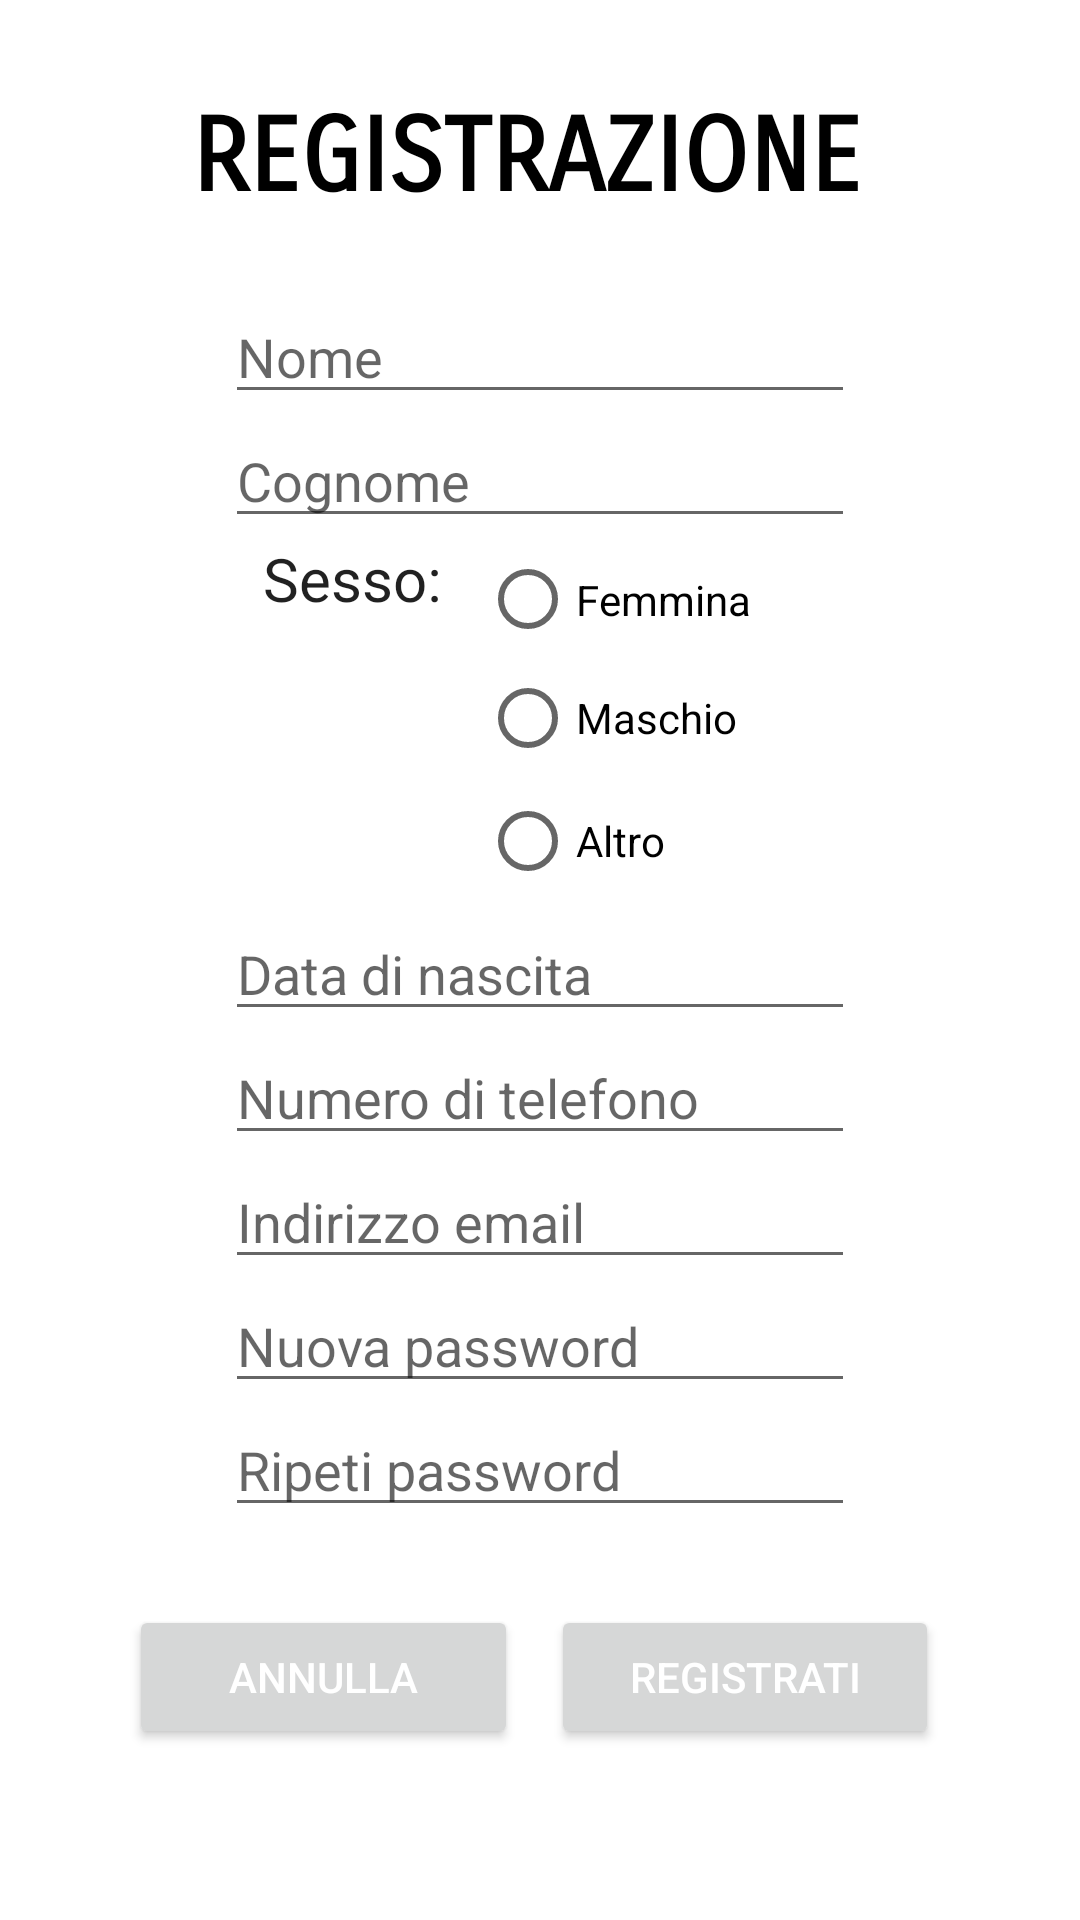

Android layout source for this screen:
<!-- AndroidManifest.xml: application theme Theme.Grafica.NoActionBar -->
<!-- res/layout/fragment_registration_old.xml -->
<?xml version="1.0" encoding="utf-8"?>
<androidx.constraintlayout.widget.ConstraintLayout xmlns:android="http://schemas.android.com/apk/res/android"
    xmlns:app="http://schemas.android.com/apk/res-auto"
    xmlns:tools="http://schemas.android.com/tools"
    android:layout_width="match_parent"
    android:layout_height="match_parent"
    tools:context="com.cyberbug.view.RegistrationFragment">

    <Button
        android:id="@+id/confRegButton"
        android:layout_width="0dp"
        android:layout_height="wrap_content"
        android:layout_marginEnd="47dp"
        android:text="Registrati"
        android:textColor="#FFFFFF"
        app:layout_constraintBaseline_toBaselineOf="@+id/cancelButton"
        app:layout_constraintEnd_toEndOf="parent"
        app:layout_constraintStart_toEndOf="@+id/cancelButton" />

    <Button
        android:id="@+id/cancelButton"
        android:layout_width="0dp"
        android:layout_height="wrap_content"
        android:layout_marginStart="43dp"
        android:layout_marginEnd="11dp"
        android:layout_marginBottom="57dp"
        android:text="Annulla"
        android:textColor="#FFFFFF"
        app:layout_constraintBottom_toBottomOf="parent"
        app:layout_constraintEnd_toStartOf="@+id/confRegButton"
        app:layout_constraintStart_toStartOf="parent"
        app:layout_constraintTop_toBottomOf="@+id/linearLayout" />

    <LinearLayout
        android:id="@+id/linearLayout"
        android:layout_width="wrap_content"
        android:layout_height="wrap_content"
        android:layout_marginStart="11dp"
        android:layout_marginBottom="26dp"
        android:orientation="vertical"
        app:layout_constraintBottom_toTopOf="@+id/cancelButton"
        app:layout_constraintStart_toStartOf="@+id/regText"
        app:layout_constraintTop_toBottomOf="@+id/regText">

        <EditText
            android:id="@+id/nameText"
            android:layout_width="match_parent"
            android:layout_height="wrap_content"
            android:ems="10"
            android:hint="Nome"
            android:inputType="textPersonName" />

        <EditText
            android:id="@+id/surnameText"
            android:layout_width="match_parent"
            android:layout_height="wrap_content"
            android:ems="10"
            android:hint="Cognome"
            android:inputType="textPersonName" />

        <TableLayout
            android:layout_width="match_parent"
            android:layout_height="match_parent">

            <TableRow
                android:layout_width="match_parent"
                android:layout_height="match_parent">

                <TextView
                    android:id="@+id/sexText"
                    android:layout_width="85dp"
                    android:layout_height="wrap_content"
                    android:text="Sesso:"
                    android:textAlignment="center"
                    android:textAppearance="@style/TextAppearance.AppCompat.Large"
                    android:textSize="20sp" />

                <RadioGroup
                    android:id="@+id/sexGroup"
                    android:layout_width="match_parent"
                    android:layout_height="wrap_content">

                    <RadioButton
                        android:id="@+id/femaleOption"
                        android:layout_width="109dp"
                        android:layout_height="41dp"
                        android:text="Femmina" />

                    <RadioButton
                        android:id="@+id/maleOption"
                        android:layout_width="114dp"
                        android:layout_height="38dp"
                        android:text="Maschio" />

                    <RadioButton
                        android:id="@+id/otherOption"
                        android:layout_width="86dp"
                        android:layout_height="44dp"
                        android:text="Altro" />

                </RadioGroup>

            </TableRow>

        </TableLayout>

        <EditText
            android:id="@+id/date"
            android:layout_width="match_parent"
            android:layout_height="wrap_content"
            android:ems="10"
            android:hint="Data di nascita"
            android:inputType="date" />

        <EditText
            android:id="@+id/phoneNumberText"
            android:layout_width="match_parent"
            android:layout_height="wrap_content"
            android:ems="10"
            android:hint="Numero di telefono"
            android:inputType="phone" />

        <EditText
            android:id="@+id/emailText"
            android:layout_width="match_parent"
            android:layout_height="wrap_content"
            android:ems="10"
            android:hint="Indirizzo email"
            android:inputType="textEmailAddress" />

        <EditText
            android:id="@+id/newPasswordText"
            android:layout_width="match_parent"
            android:layout_height="wrap_content"
            android:ems="10"
            android:hint="Nuova password"
            android:inputType="textPassword" />

        <EditText
            android:id="@+id/repPasswordText"
            android:layout_width="match_parent"
            android:layout_height="wrap_content"
            android:ems="10"
            android:hint="Ripeti password"
            android:inputType="textPassword" />


    </LinearLayout>

    <TextView
        android:id="@+id/regText"
        android:layout_width="232dp"
        android:layout_height="0dp"
        android:layout_marginTop="32dp"
        android:layout_marginBottom="2dp"
        android:fontFamily="sans-serif-smallcaps"
        android:text="REGISTRAZIONE"
        android:textAppearance="@style/TextAppearance.AppCompat.Large"
        android:textColor="#000000"
        android:textSize="34sp"
        android:textStyle="bold"
        app:layout_constraintBottom_toTopOf="@+id/linearLayout"
        app:layout_constraintEnd_toEndOf="parent"
        app:layout_constraintStart_toStartOf="parent"
        app:layout_constraintTop_toTopOf="parent" />

</androidx.constraintlayout.widget.ConstraintLayout>
<!-- resources referenced by this layout -->
<resources>
  <style name="Theme.Grafica.NoActionBar" parent="Theme.MaterialComponents.DayNight.NoActionBar">
          
          <item name="colorPrimary">@color/purple_700</item>
          <item name="colorPrimaryVariant">@color/purple_700</item>
          <item name="colorOnPrimary">@color/black</item>
          
          <item name="colorSecondary">@color/teal_200</item>
          <item name="colorSecondaryVariant">@color/teal_200</item>
          <item name="colorOnSecondary">@color/black</item>
          
          
      </style>
  <!-- not gathered from this repository: default colours our renderer supplied (Android Studio template values) -->
  <color name="purple_700">#FF3700B3</color>
  <color name="teal_200">#FF03DAC5</color>
  <color name="black">#FF000000</color>
</resources>
